Run: headless pygame with SDL's dummy video driver; simulated clock (each Clock.tick advances the game by its frame time, no real sleeping); random seed 0; keys injected as events and as key.get_pressed() state; mouse plan: one left click at the window centre at the start of phase 2, then a move to the lower-right quarter at the start of phase 3.
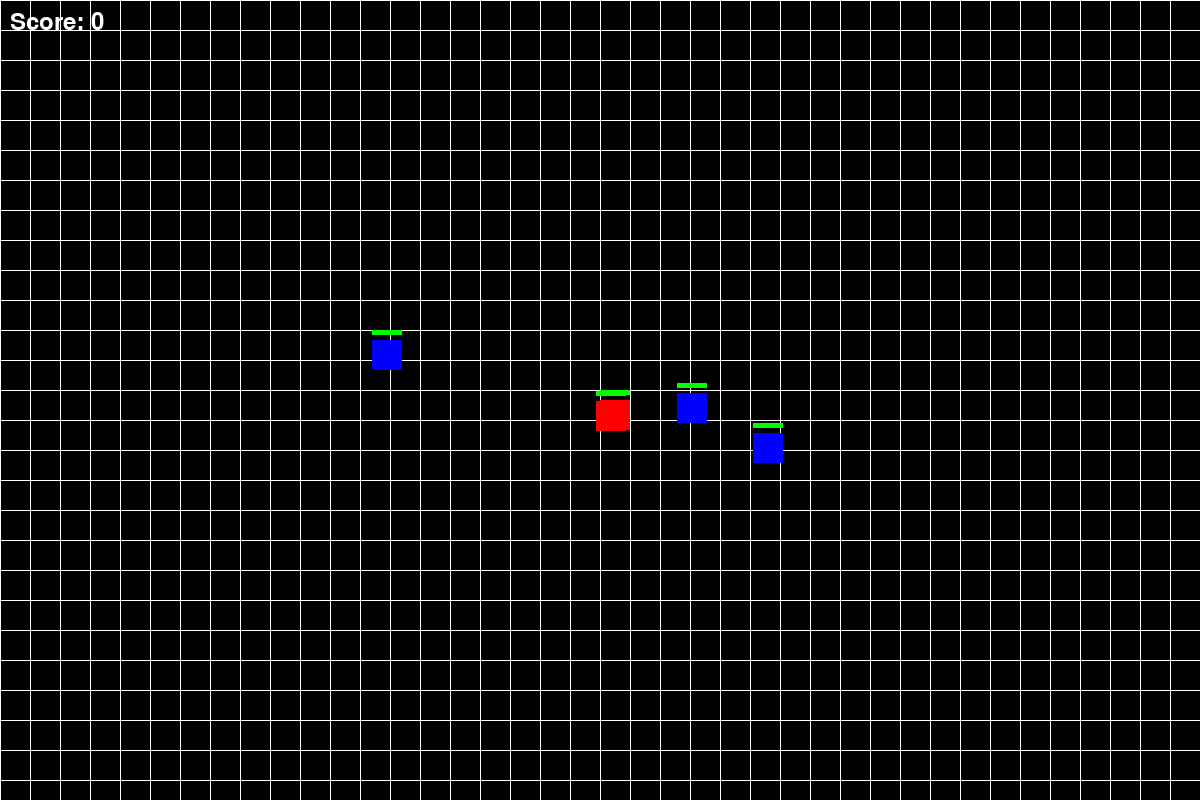
Frame 1 of 4 · flips 1–60 · no input
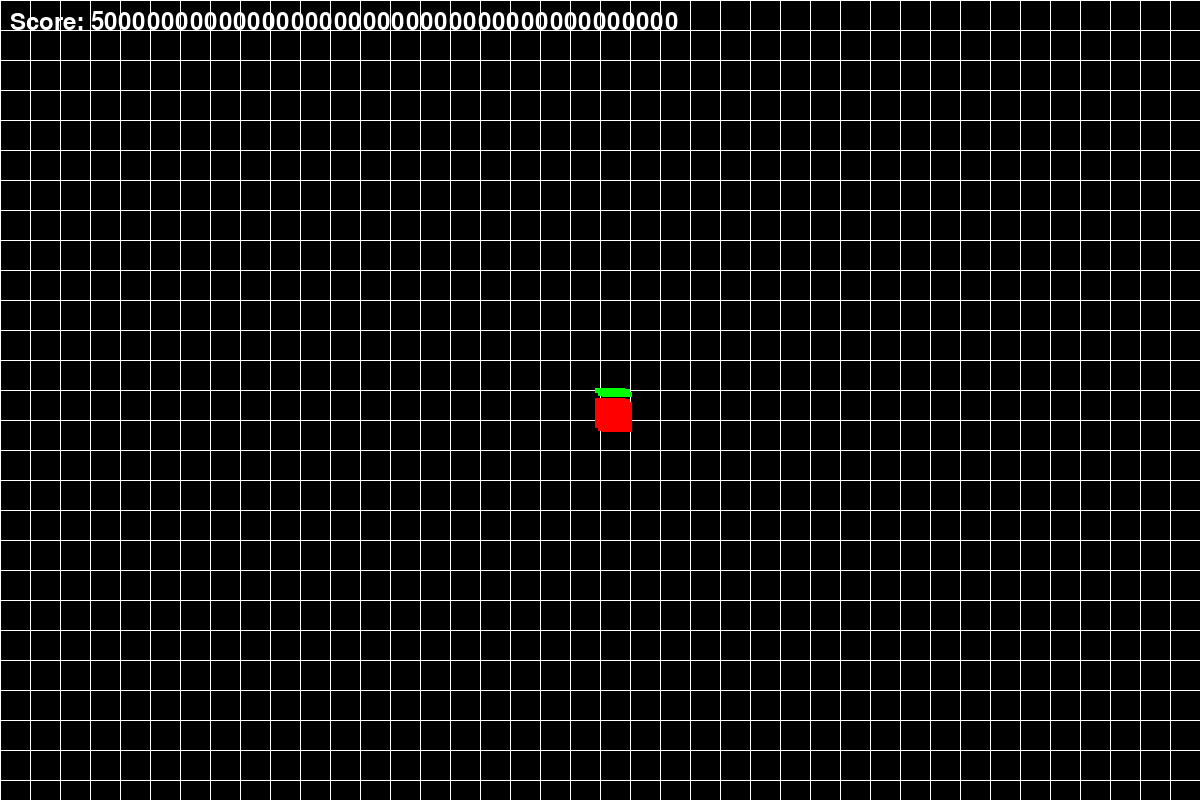
Frame 2 of 4 · flips 61–180 · clicked the window centre · tapped SPACE, RETURN · held RIGHT (→), D
Frame 3 of 4 · flips 181–300 · moved the mouse to the lower-right quarter · held DOWN (↓), S · screen unchanged from frame 2, image omitted
Frame 4 of 4 · flips 301–420 · held LEFT (←), A, UP (↑), W · screen unchanged from frame 3, image omitted

The pygame program that drew these frames:

import pygame
import sys
import random
import math

# 초기화
pygame.init()

# 화면 설정
WINDOW_WIDTH = 1200
WINDOW_HEIGHT = 800
PIXEL_SIZE = 30

# 색상 정의
BLACK = (0, 0, 0)
WHITE = (255, 255, 255)
RED = (255, 0, 0)
GREEN = (0, 255, 0)
BLUE = (0, 0, 255)
YELLOW = (255, 255, 0)

class Player:
    def __init__(self, x, y):
        self.x = x
        self.y = y
        self.color = RED
        self.speed = PIXEL_SIZE // 2  # 이동 속도를 절반으로 줄임
        self.size = PIXEL_SIZE
        self.health = 10000000000000000000
        self.attack_cooldown = 0
        self.attack_range = PIXEL_SIZE * 10000  # 공격 범위 증가
        self.is_attacking = False
        self.target_x = x  # 마우스 이동을 위한 목표 위치
        self.target_y = y

    def move_to_mouse(self):
        # 현재 위치와 목표 위치 간의 거리 계산
        dx = self.target_x - self.x
        dy = self.target_y - self.y
        dist = math.sqrt(dx**2 + dy**2)
        
        if dist > self.speed:  # 목표 지점이 이동 거리보다 멀 경우
            # 정규화된 방향 벡터 계산
            dx = dx / dist * self.speed
            dy = dy / dist * self.speed
            
            # 새로운 위치 계산
            new_x = self.x + dx
            new_y = self.y + dy
            
            # 화면 경계 확인
            if 0 <= new_x <= WINDOW_WIDTH - self.size:
                self.x = new_x
            if 0 <= new_y <= WINDOW_HEIGHT - self.size:
                self.y = new_y

    def attack(self):
        if self.attack_cooldown <= 0:
            self.is_attacking = True
            self.attack_cooldown = 30
            return True
        return False

    def update(self):
        if self.attack_cooldown > 0:
            self.attack_cooldown -= 1
        if self.attack_cooldown <= 25:
            self.is_attacking = False
        self.move_to_mouse()

    def draw(self, screen):
        pygame.draw.rect(screen, self.color, (self.x, self.y, self.size, self.size))
        # 체력바 그리기
        pygame.draw.rect(screen, RED, (self.x, self.y - 10, self.size, 5))
        pygame.draw.rect(screen, GREEN, (self.x, self.y - 10, self.size * (self.health/100), 5))
        # 공격 범위 표시
        if self.is_attacking:
            pygame.draw.circle(screen, YELLOW, 
                             (self.x + self.size//2, self.y + self.size//2), 
                             self.attack_range, 2)

class Enemy:
    def __init__(self, x, y):
        self.x = x
        self.y = y
        self.color = BLUE
        self.speed = PIXEL_SIZE // 6
        self.size = PIXEL_SIZE
        self.health = 100
        self.damage_range = PIXEL_SIZE * 1.5
        self.damage = 3.5

    def move_towards_player(self, player):
        dx = player.x - self.x
        dy = player.y - self.y
        dist = math.sqrt(dx**2 + dy**2)
        if dist != 0:
            dx = dx / dist * self.speed
            dy = dy / dist * self.speed
            self.x += dx
            self.y += dy

    def deal_damage(self, player):
        dx = player.x - self.x
        dy = player.y - self.y
        dist = math.sqrt(dx**2 + dy**2)
        if dist < self.damage_range:
            player.health -= self.damage
            return True
        return False

    def draw(self, screen):
        pygame.draw.rect(screen, self.color, (self.x, self.y, self.size, self.size))
        pygame.draw.rect(screen, RED, (self.x, self.y - 10, self.size, 5))
        pygame.draw.rect(screen, GREEN, (self.x, self.y - 10, self.size * (self.health/100), 5))

class Game:
    def __init__(self):
        self.screen = pygame.display.set_mode((WINDOW_WIDTH, WINDOW_HEIGHT))
        pygame.display.set_caption("Pixel Combat Game")
        self.clock = pygame.time.Clock()
        self.player = Player(WINDOW_WIDTH//2, WINDOW_HEIGHT//2)
        self.enemies = [Enemy(random.randint(0, WINDOW_WIDTH-PIXEL_SIZE),
                            random.randint(0, WINDOW_HEIGHT-PIXEL_SIZE))
                       for _ in range(5)]
        self.running = True
        self.score = 0
        self.font = pygame.font.Font(None, 36)

    def handle_input(self):
        for event in pygame.event.get():
            if event.type == pygame.QUIT:
                self.running = False
            elif event.type == pygame.MOUSEBUTTONDOWN:
                if event.button == 1:  # 좌클릭
                    self.handle_attack()
                elif event.button == 3:  # 우클릭
                    # 마우스 우클릭 위치로 이동 목표 설정
                    self.player.target_x, self.player.target_y = pygame.mouse.get_pos()
                    # 플레이어 크기를 고려한 위치 조정
                    self.player.target_x -= self.player.size // 2
                    self.player.target_y -= self.player.size // 2

    def handle_attack(self):
        if self.player.attack():
            for enemy in self.enemies[:]:
                dx = enemy.x - self.player.x
                dy = enemy.y - self.player.y
                dist = math.sqrt(dx**2 + dy**2)
                if dist < self.player.attack_range:
                    enemy.health -= 100
                    if enemy.health <= 0:
                        self.enemies.remove(enemy)
                        self.score += 10000000000000000000000000000000000000000
                        self.enemies.append(Enemy(
                            random.randint(0, WINDOW_WIDTH-PIXEL_SIZE),
                            random.randint(0, WINDOW_HEIGHT-PIXEL_SIZE)
                        ))

    def update(self):
        self.player.update()
        
        for enemy in self.enemies:
            enemy.move_towards_player(self.player)
            if enemy.deal_damage(self.player):
                enemy.color = RED
            else:
                enemy.color = BLUE
                
        if self.player.health <= 0:
            self.show_game_over()
            self.running = False

    def draw(self):
        self.screen.fill(BLACK)
        
        for x in range(0, WINDOW_WIDTH, PIXEL_SIZE):
            pygame.draw.line(self.screen, WHITE, (x, 0), (x, WINDOW_HEIGHT), 1)
        for y in range(0, WINDOW_HEIGHT, PIXEL_SIZE):
            pygame.draw.line(self.screen, WHITE, (0, y), (WINDOW_WIDTH, y), 1)
        
        self.player.draw(self.screen)
        for enemy in self.enemies:
            enemy.draw(self.screen)
            
        score_text = self.font.render(f'Score: {self.score}', True, WHITE)
        self.screen.blit(score_text, (10, 10))

        pygame.display.flip()

    def show_game_over(self):
        text = self.font.render(f'Game Over! Final Score: {self.score}', True, WHITE)
        text_rect = text.get_rect(center=(WINDOW_WIDTH/2, WINDOW_HEIGHT/2))
        self.screen.blit(text, text_rect)
        pygame.display.flip()
        pygame.time.wait(2000)

    def run(self):
        while self.running:
            self.handle_input()
            self.update()
            self.draw()
            self.clock.tick(60)

        pygame.quit()
        sys.exit()

if __name__ == "__main__":
    game = Game()
    game.run()
